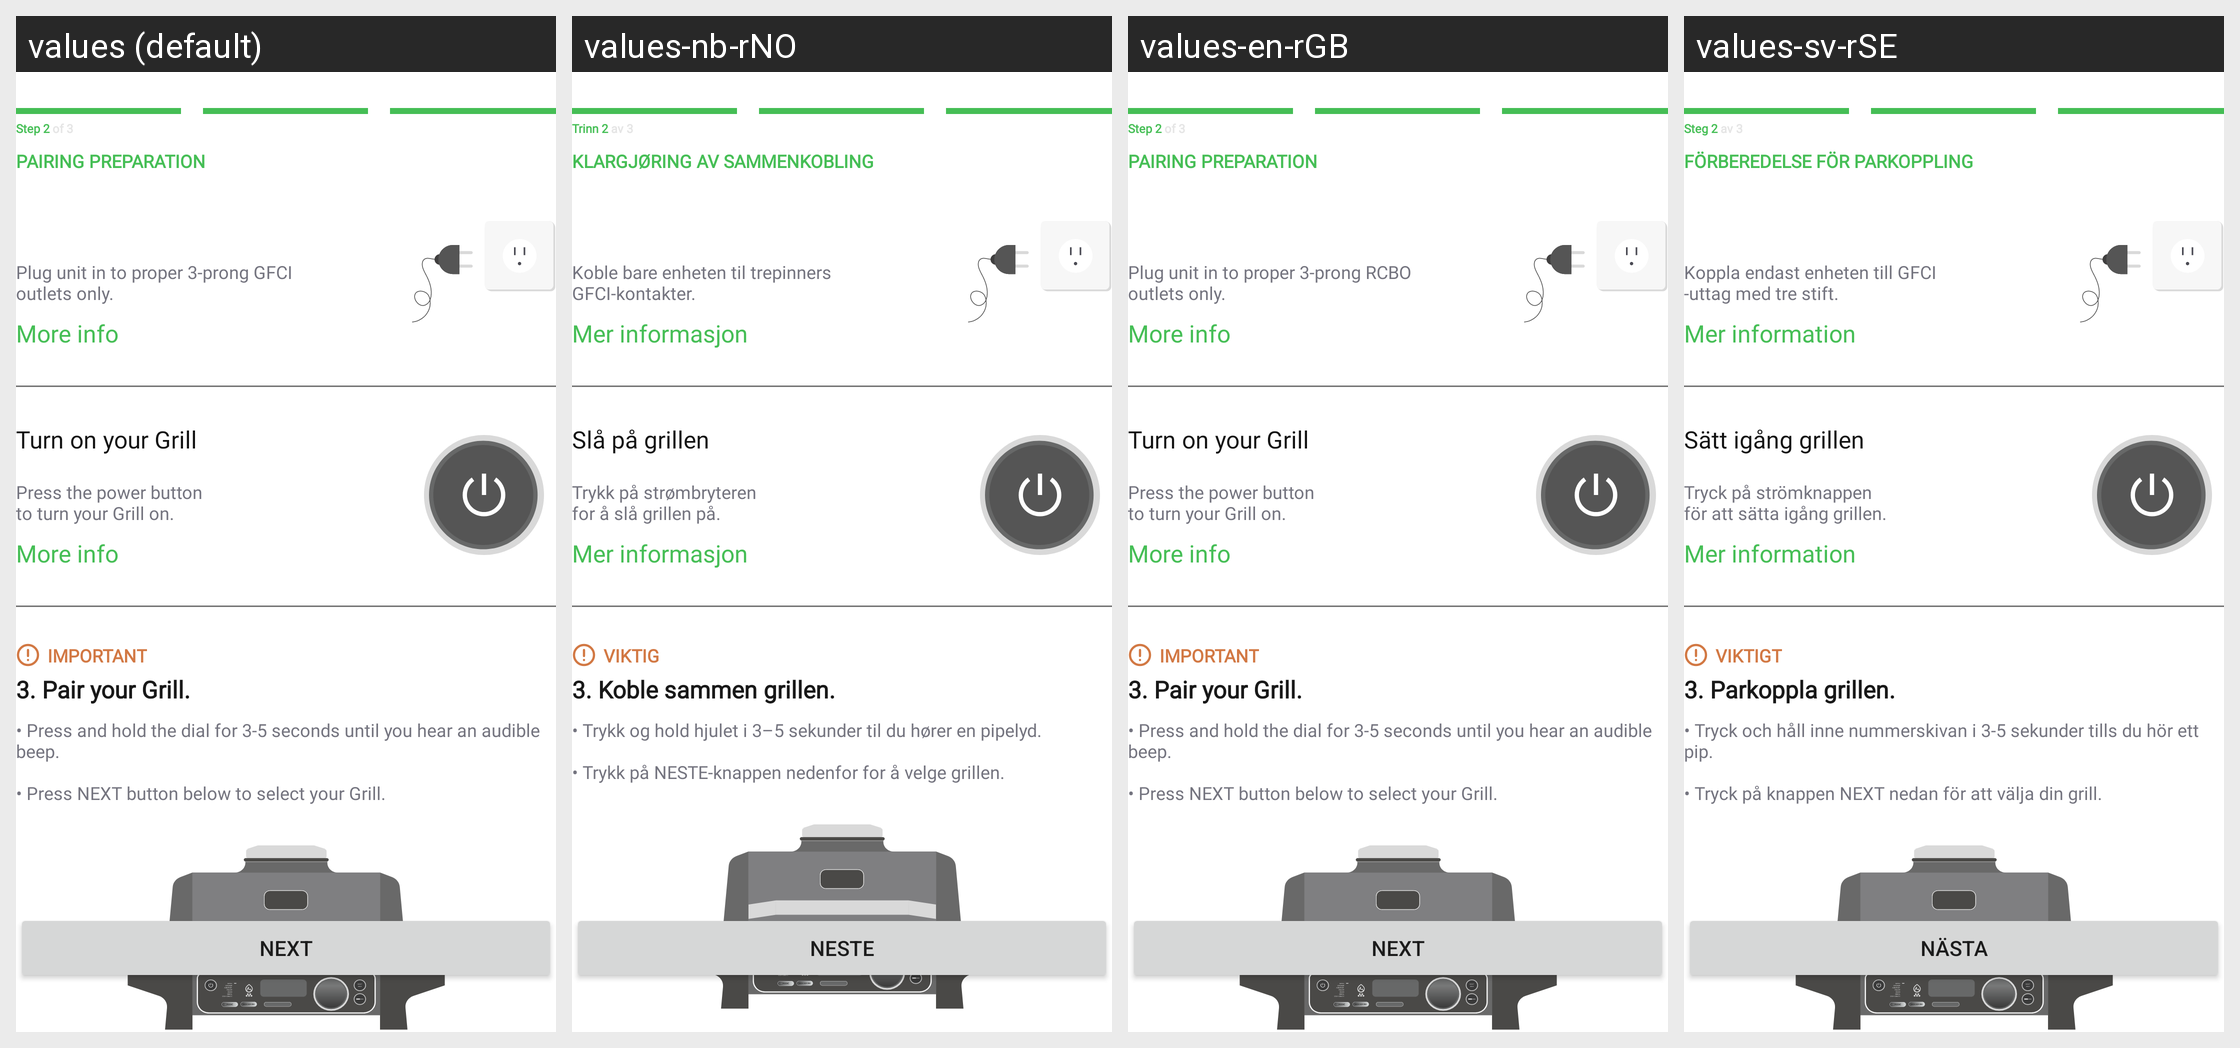

Locale-by-locale string values for the Android screen shown in this grid:
Android screen res/layout/fragment_pairing_preparation.xml rendered under 4 locales, left to right: values (default), values-nb-rNO, values-en-rGB, values-sv-rSE. Device: Nexus 5 (rendered at 1080×1920; each locale shown at half size, 540×960, under a caption strip naming it); theme Theme.NinjaConnectedKitchen.
Other locales in the repository, not shown: values-da-rDK, values-de-rDE, values-es-rES, values-fi-rFI, values-fr-rCA, values-fr-rFR, values-it-rIT, values-nl-rNL, values-pt-rPT.
Strings drawn on this screen, with the default value and each locale's value (text and hints the layout hard-codes, and strings that could not be matched under every locale, appear in the picture but are not listed):

pairing_step_two
  values: Step 2 of 3
  values-nb-rNO: Trinn 2 av 3
  values-en-rGB: Step 2 of 3
  values-sv-rSE: Steg 2 av 3

pairing_preparation
  values: PAIRING PREPARATION
  values-nb-rNO: KLARGJØRING AV SAMMENKOBLING
  values-en-rGB: PAIRING PREPARATION
  values-sv-rSE: FÖRBEREDELSE FÖR PARKOPPLING

bluetooth_step_one_description
  values: Plug unit in to proper 3-prong GFCI
      outlets only.
  values-nb-rNO: Koble bare enheten til trepinners
      GFCI-kontakter.
  values-en-rGB: Plug unit in to proper 3-prong RCBO
      outlets only.
  values-sv-rSE: Koppla endast enheten till GFCI
      -uttag med tre stift.

more_info
  values: More info
  values-nb-rNO: Mer informasjon
  values-en-rGB: More info
  values-sv-rSE: Mer information

bluetooth_turn_on_grill
  values: Turn on your Grill
  values-nb-rNO: Slå på grillen
  values-en-rGB: Turn on your Grill
  values-sv-rSE: Sätt igång grillen

bluetooth_press_power_button
  values: Press the power button
      to turn your Grill on.
  values-nb-rNO: Trykk på strømbryteren
      for å slå grillen på.
  values-en-rGB: Press the power button
      to turn your Grill on.
  values-sv-rSE: Tryck på strömknappen
      för att sätta igång grillen.

important_caps
  values: IMPORTANT
  values-nb-rNO: VIKTIG
  values-en-rGB: IMPORTANT
  values-sv-rSE: VIKTIGT

bluetooth_step_three
  values: 3. Pair your Grill.
  values-nb-rNO: 3. Koble sammen grillen.
  values-en-rGB: 3. Pair your Grill.
  values-sv-rSE: 3. Parkoppla grillen.

bluetooth_step_three_description
  values: • Press and hold the dial for 3-5 seconds until you hear an audible beep.
      
      • Press NEXT button below to select your Grill.
  values-nb-rNO: • Trykk og hold hjulet i 3–5 sekunder til du hører en pipelyd.
      
      • Trykk på NESTE-knappen nedenfor for å velge grillen.
  values-en-rGB: • Press and hold the dial for 3-5 seconds until you hear an audible beep.
      
      • Press NEXT button below to select your Grill.
  values-sv-rSE: • Tryck och håll inne nummerskivan i 3-5 sekunder tills du hör ett pip.
      
      • Tryck på knappen NEXT nedan för att välja din grill.

next_caps
  values: NEXT
  values-nb-rNO: NESTE
  values-en-rGB: NEXT
  values-sv-rSE: NÄSTA
